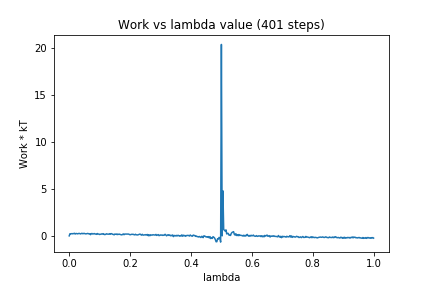

The data file committed next to this chart (first rows):
0, 0.0
1, 0.2291
2, 0.2153
3, 0.2382
4, 0.2165
5, 0.2464
6, 0.2348
7, 0.2727
8, 0.2015
9, 0.2517
10, 0.2445
11, 0.2143
12, 0.2407
13, 0.2663
14, 0.2338
15, 0.2041
16, 0.2582
17, 0.2671
18, 0.2209
19, 0.2608
20, 0.2592
21, 0.2165
22, 0.2222
23, 0.2259
24, 0.2557
25, 0.2422
26, 0.2098
27, 0.2253
28, 0.1276
29, 0.2312
30, 0.2526
31, 0.1914
32, 0.2137
33, 0.248
34, 0.1883
35, 0.1994
36, 0.1642
37, 0.2467
38, 0.1961
39, 0.187
40, 0.1446
41, 0.1771
42, 0.1778
43, 0.2218
44, 0.1801
45, 0.2293
46, 0.1508
47, 0.139
48, 0.172
49, 0.2257
50, 0.1895
51, 0.1869
52, 0.1783
53, 0.2272
54, 0.1704
55, 0.2377
56, 0.2232
57, 0.1659
58, 0.156
59, 0.1095
60, 0.1962
... 340 more rows
